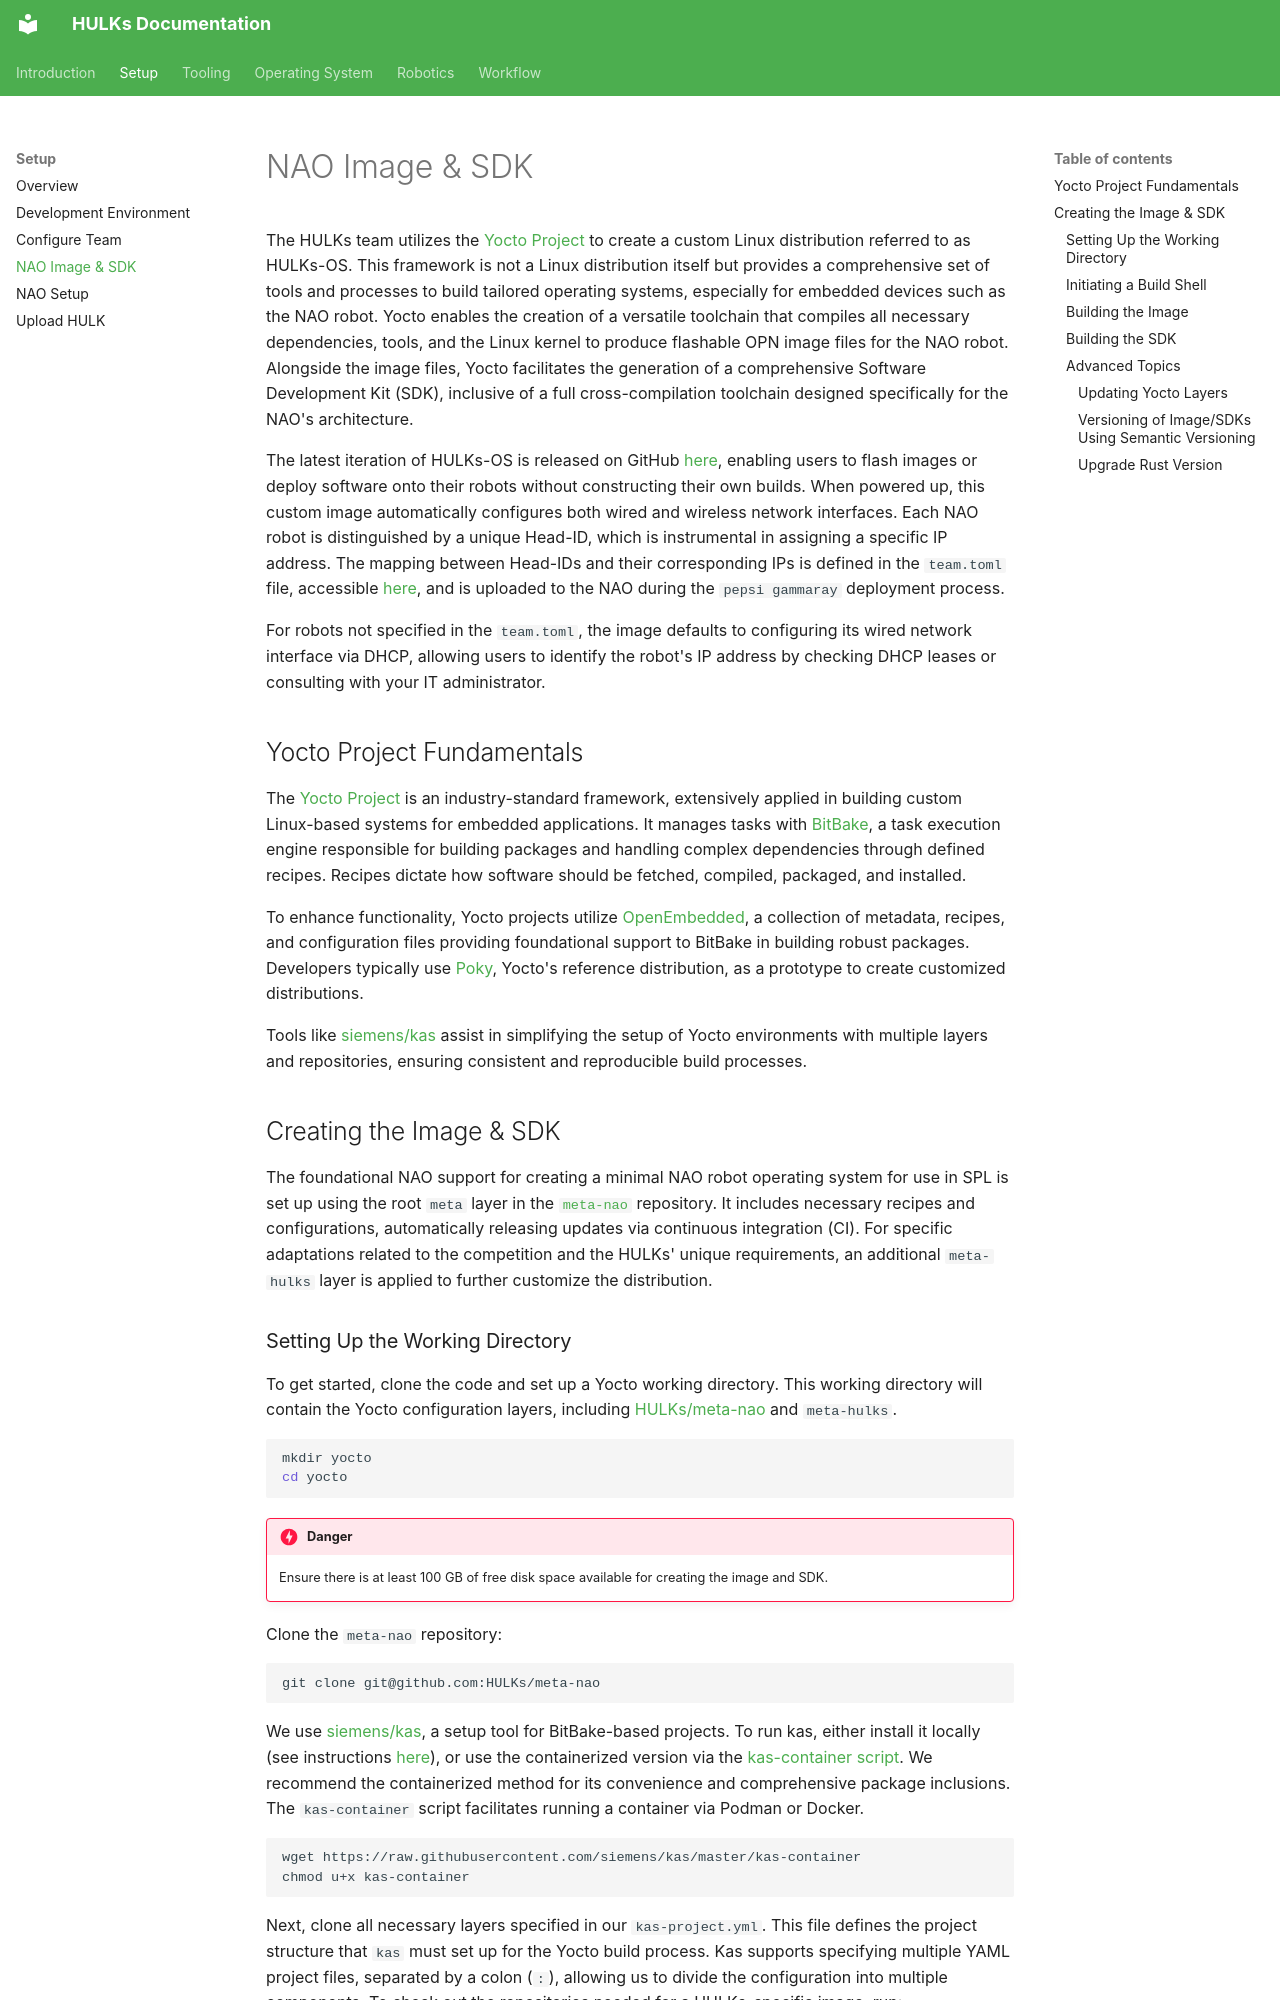

repository: HULKs/hulk · page: setup/nao_image_and_sdk/index.html · generator: mkdocs

# NAO Image & SDK

The HULKs team utilizes the [Yocto Project](https://yoctoproject.org) to create a custom Linux distribution referred to as HULKs-OS.
This framework is not a Linux distribution itself but provides a comprehensive set of tools and processes to build tailored operating systems, especially for embedded devices such as the NAO robot.
Yocto enables the creation of a versatile toolchain that compiles all necessary dependencies, tools, and the Linux kernel to produce flashable OPN image files for the NAO robot.
Alongside the image files, Yocto facilitates the generation of a comprehensive Software Development Kit (SDK), inclusive of a full cross-compilation toolchain designed specifically for the NAO's architecture.

The latest iteration of HULKs-OS is released on GitHub [here](https://github.com/hulks/meta-nao/releases), enabling users to flash images or deploy software onto their robots without constructing their own builds.
When powered up, this custom image automatically configures both wired and wireless network interfaces.
Each NAO robot is distinguished by a unique Head-ID, which is instrumental in assigning a specific IP address.
The mapping between Head-IDs and their corresponding IPs is defined in the `team.toml` file, accessible [here](https://github.com/HULKs/hulk/tree/main/etc/parameters/team.toml), and is uploaded to the NAO during the `pepsi gammaray` deployment process.

For robots not specified in the `team.toml`, the image defaults to configuring its wired network interface via DHCP, allowing users to identify the robot's IP address by checking DHCP leases or consulting with your IT administrator.

## Yocto Project Fundamentals

The [Yocto Project](https://yoctoproject.org) is an industry-standard framework, extensively applied in building custom Linux-based systems for embedded applications.
It manages tasks with [BitBake](https://en.wikipedia.org/wiki/BitBake), a task execution engine responsible for building packages and handling complex dependencies through defined recipes.
Recipes dictate how software should be fetched, compiled, packaged, and installed.

To enhance functionality, Yocto projects utilize [OpenEmbedded](https://www.openembedded.org/wiki/Main_Page), a collection of metadata, recipes, and configuration files providing foundational support to BitBake in building robust packages.
Developers typically use [Poky](https://git.yoctoproject.org/poky/), Yocto's reference distribution, as a prototype to create customized distributions.

Tools like [siemens/kas](https://github.com/siemens/kas) assist in simplifying the setup of Yocto environments with multiple layers and repositories, ensuring consistent and reproducible build processes.

## Creating the Image & SDK

The foundational NAO support for creating a minimal NAO robot operating system for use in SPL is set up using the root `meta` layer in the [`meta-nao`](https://github.com/hulks/meta-nao) repository.
It includes necessary recipes and configurations, automatically releasing updates via continuous integration (CI).
For specific adaptations related to the competition and the HULKs' unique requirements, an additional `meta-hulks` layer is applied to further customize the distribution.
